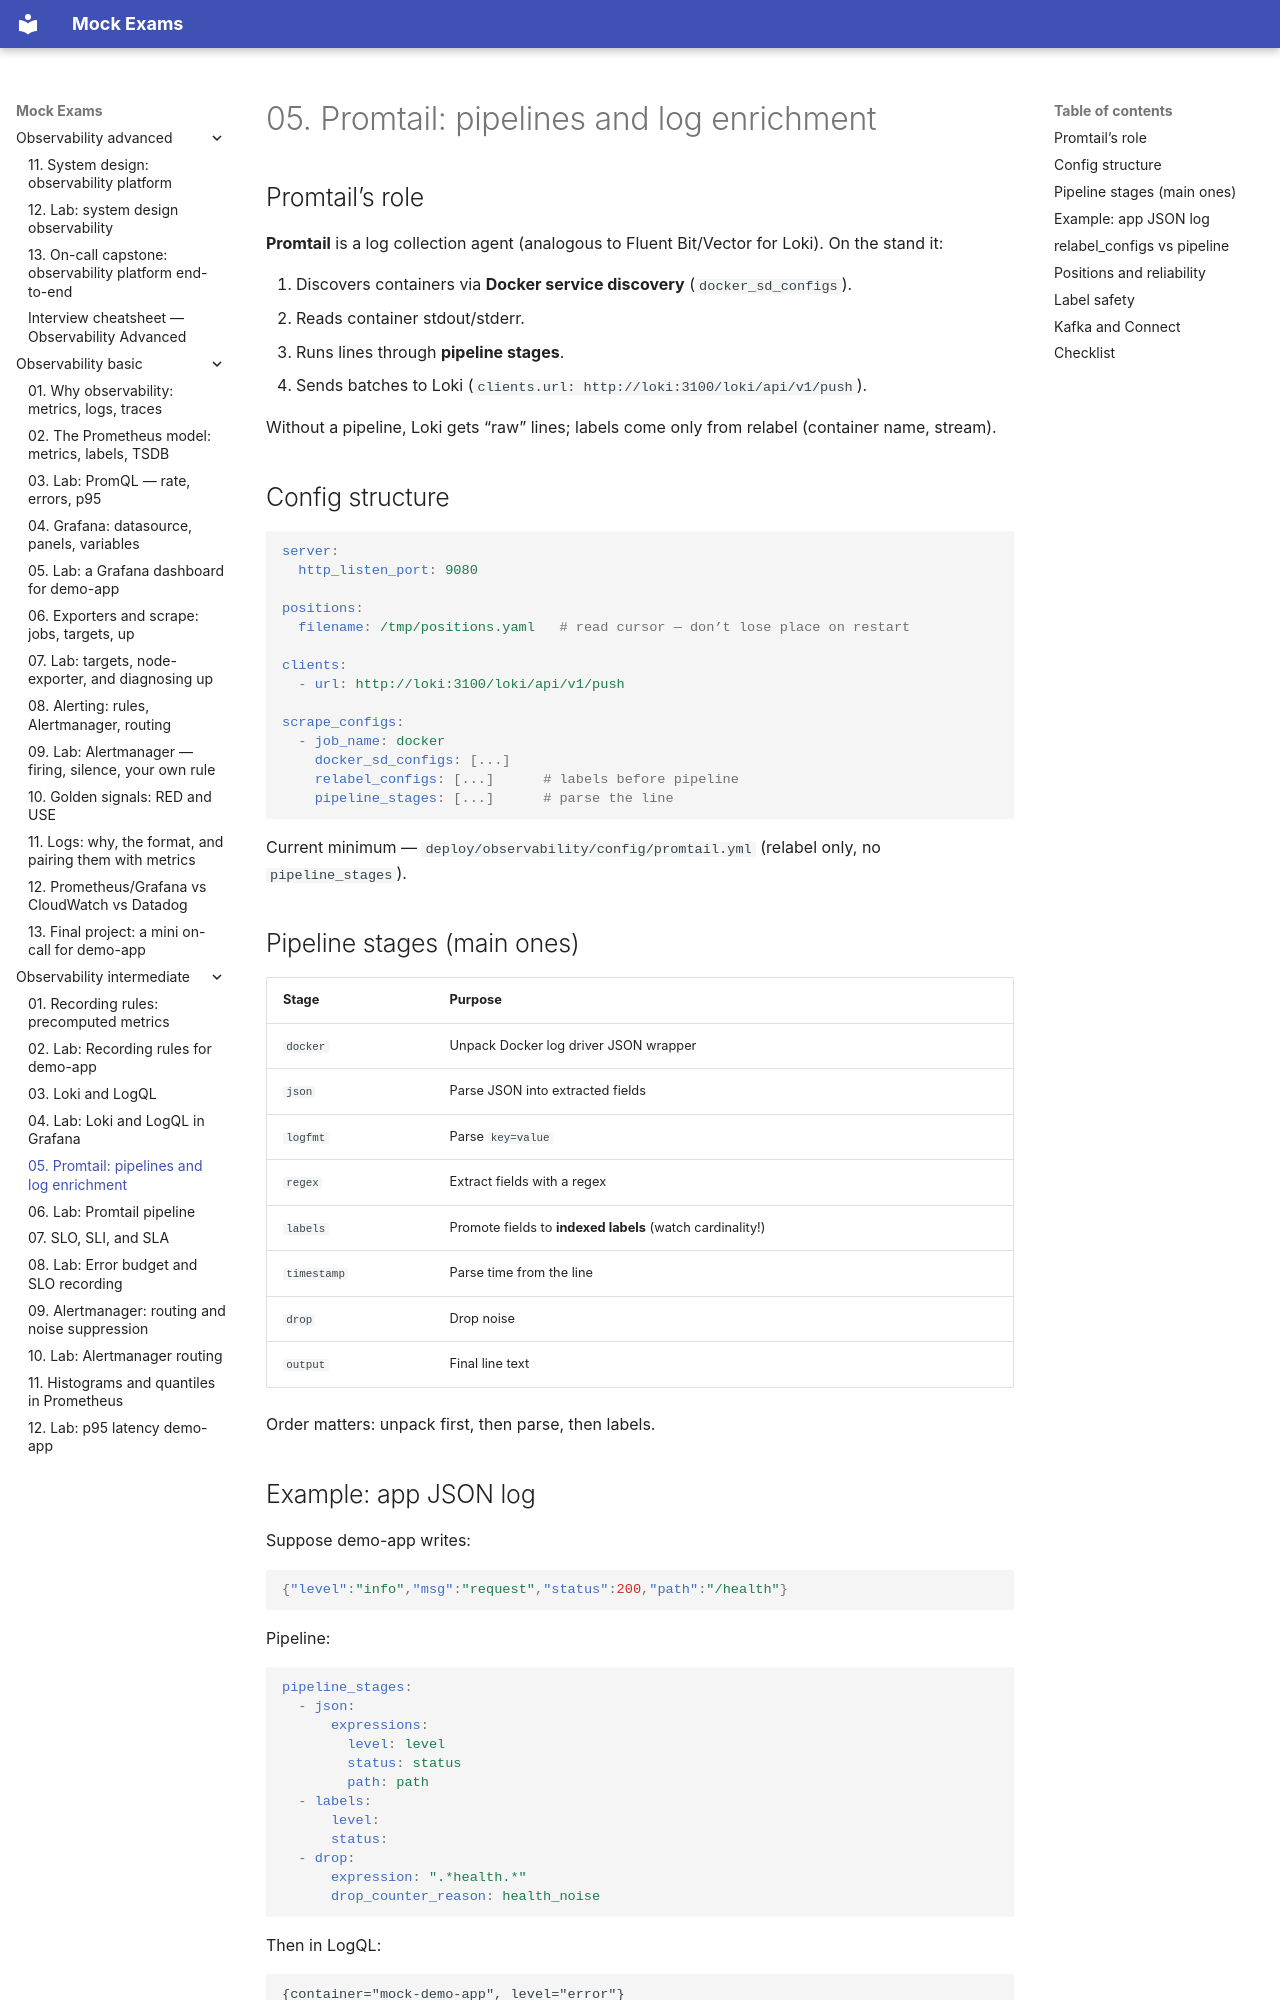

repository: FedorArbuzov/mock-exams · page: observability-intermediate/05-promtail-pipelines/index.html · generator: mkdocs

# 05. Promtail: pipelines and log enrichment

## Promtail’s role

**Promtail** is a log collection agent (analogous to Fluent Bit/Vector for Loki). On the stand it:

1. Discovers containers via **Docker service discovery** (`docker_sd_configs`).
2. Reads container stdout/stderr.
3. Runs lines through **pipeline stages**.
4. Sends batches to Loki (`clients.url: http://loki:3100/loki/api/v1/push`).

Without a pipeline, Loki gets “raw” lines; labels come only from relabel (container name, stream).

## Config structure

```yaml
server:
  http_listen_port: 9080

positions:
  filename: /tmp/positions.yaml   # read cursor — don’t lose place on restart

clients:
  - url: http://loki:3100/loki/api/v1/push

scrape_configs:
  - job_name: docker
    docker_sd_configs: [...]
    relabel_configs: [...]      # labels before pipeline
    pipeline_stages: [...]      # parse the line
```

Current minimum — `deploy/observability/config/promtail.yml` (relabel only, no `pipeline_stages`).

## Pipeline stages (main ones)

| Stage | Purpose |
|-------|------------|
| `docker` | Unpack Docker log driver JSON wrapper |
| `json` | Parse JSON into extracted fields |
| `logfmt` | Parse `key=value` |
| `regex` | Extract fields with a regex |
| `labels` | Promote fields to **indexed labels** (watch cardinality!) |
| `timestamp` | Parse time from the line |
| `drop` | Drop noise |
| `output` | Final line text |

Order matters: unpack first, then parse, then labels.
